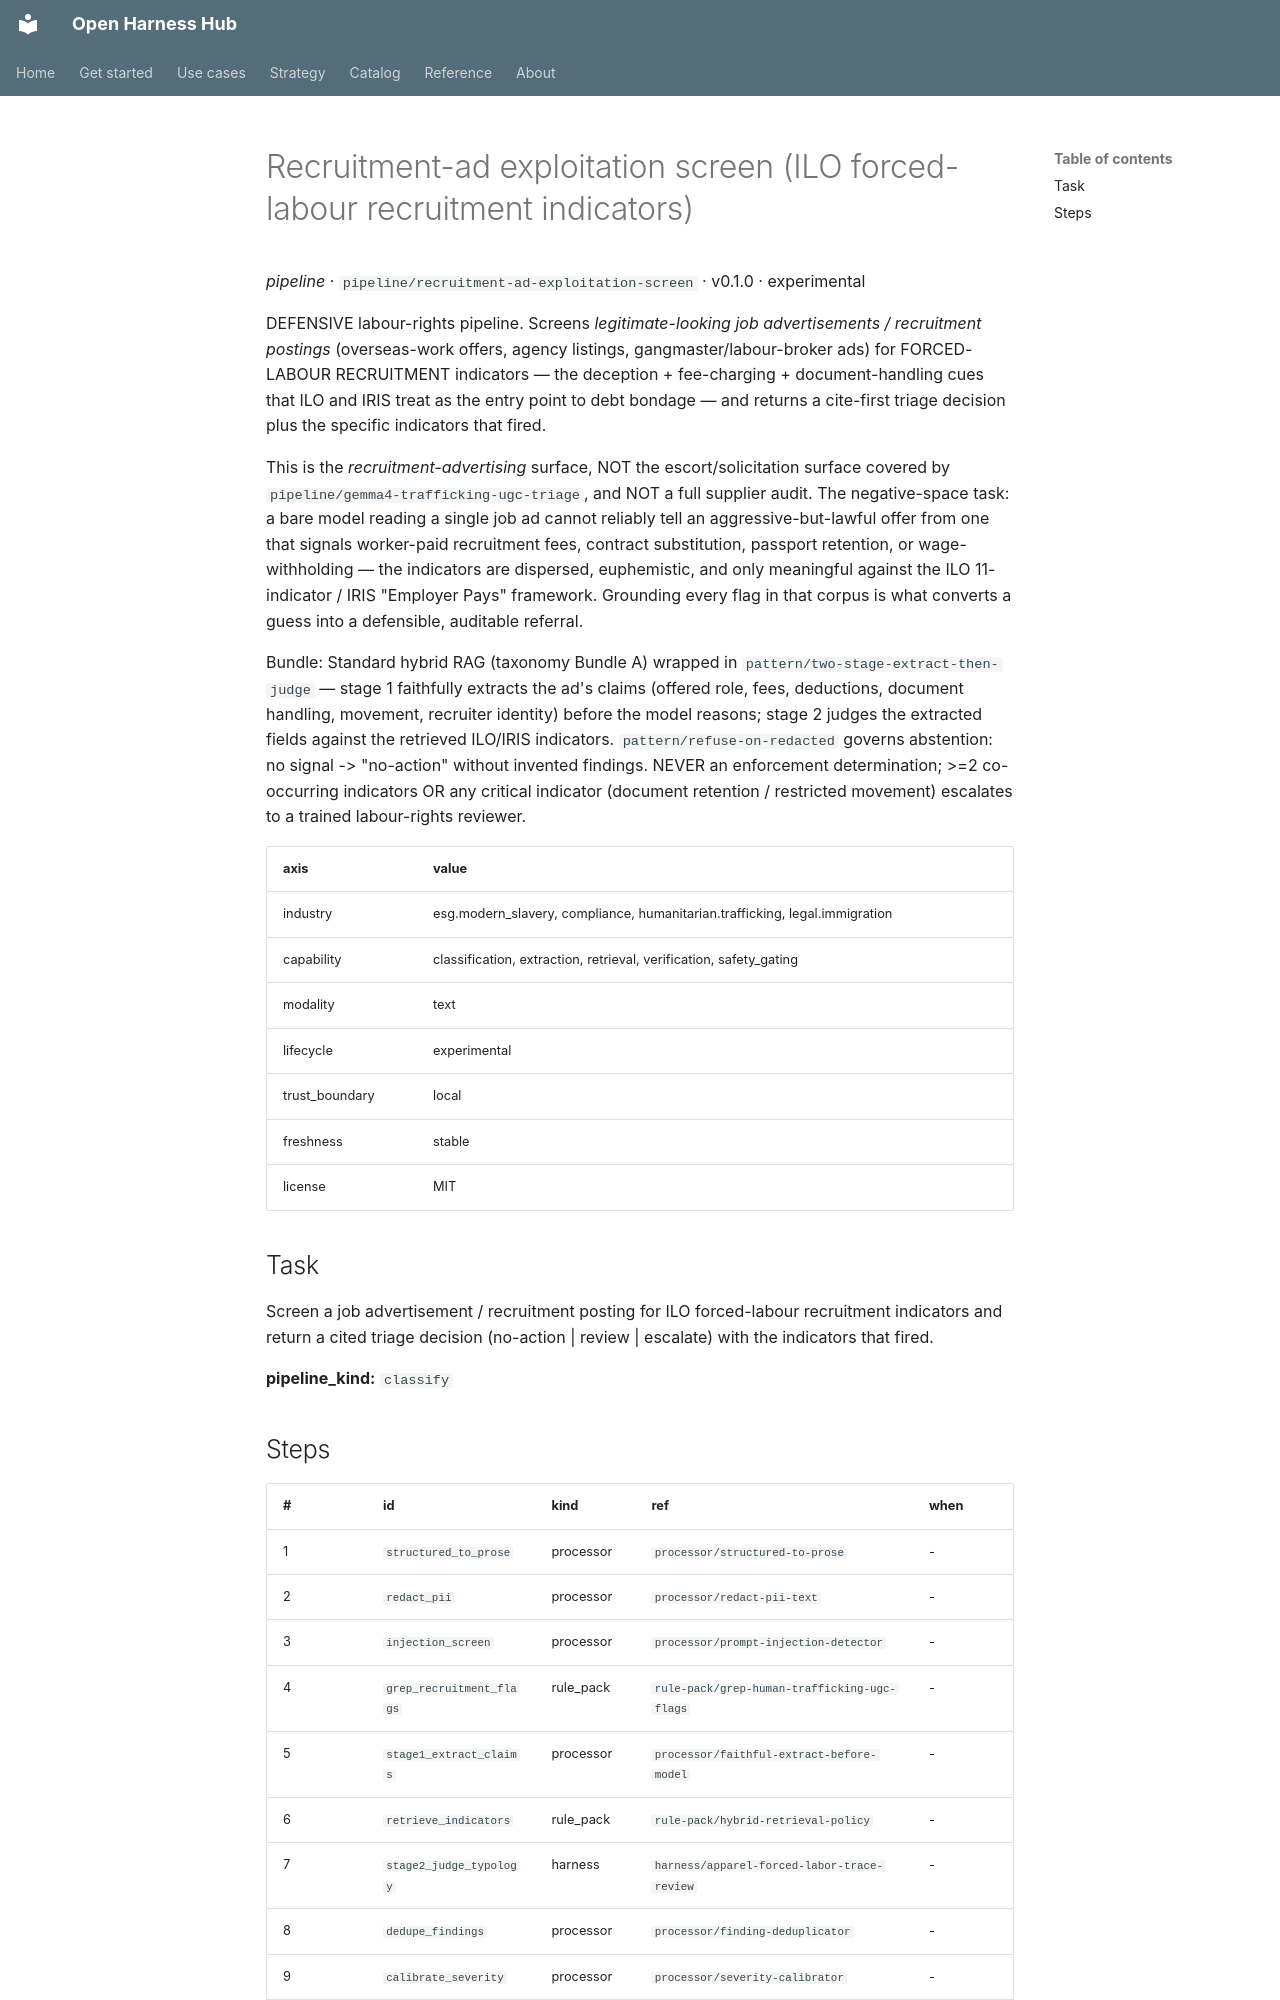

repository: Amarel-Taylor-Scott/open-harness-hub · page: catalog/pipeline_recruitment-ad-exploitation-screen/index.html · generator: mkdocs

# Recruitment-ad exploitation screen (ILO forced-labour recruitment indicators)

*pipeline* · `pipeline/recruitment-ad-exploitation-screen` · v0.1.0 · experimental

DEFENSIVE labour-rights pipeline. Screens *legitimate-looking job
advertisements / recruitment postings* (overseas-work offers, agency
listings, gangmaster/labour-broker ads) for FORCED-LABOUR RECRUITMENT
indicators — the deception + fee-charging + document-handling cues that
ILO and IRIS treat as the entry point to debt bondage — and returns a
cite-first triage decision plus the specific indicators that fired.

This is the *recruitment-advertising* surface, NOT the escort/solicitation
surface covered by `pipeline/gemma4-trafficking-ugc-triage`, and NOT a full
supplier audit. The negative-space task: a bare model reading a single
job ad cannot reliably tell an aggressive-but-lawful offer from one that
signals worker-paid recruitment fees, contract substitution, passport
retention, or wage-withholding — the indicators are dispersed, euphemistic,
and only meaningful against the ILO 11-indicator / IRIS "Employer Pays"
framework. Grounding every flag in that corpus is what converts a guess
into a defensible, auditable referral.

Bundle: Standard hybrid RAG (taxonomy Bundle A) wrapped in
`pattern/two-stage-extract-then-judge` — stage 1 faithfully extracts the
ad's claims (offered role, fees, deductions, document handling, movement,
recruiter identity) before the model reasons; stage 2 judges the extracted
fields against the retrieved ILO/IRIS indicators. `pattern/refuse-on-redacted`
governs abstention: no signal -> "no-action" without invented findings.
NEVER an enforcement determination; >=2 co-occurring indicators OR any
critical indicator (document retention / restricted movement) escalates to
a trained labour-rights reviewer.

| axis | value |
|---|---|
| industry | esg.modern_slavery, compliance, humanitarian.trafficking, legal.immigration |
| capability | classification, extraction, retrieval, verification, safety_gating |
| modality | text |
| lifecycle | experimental |
| trust_boundary | local |
| freshness | stable |
| license | MIT |



## Task

Screen a job advertisement / recruitment posting for ILO forced-labour recruitment indicators and return a cited triage decision (no-action | review | escalate) with the indicators that fired.

**pipeline_kind:** `classify`
